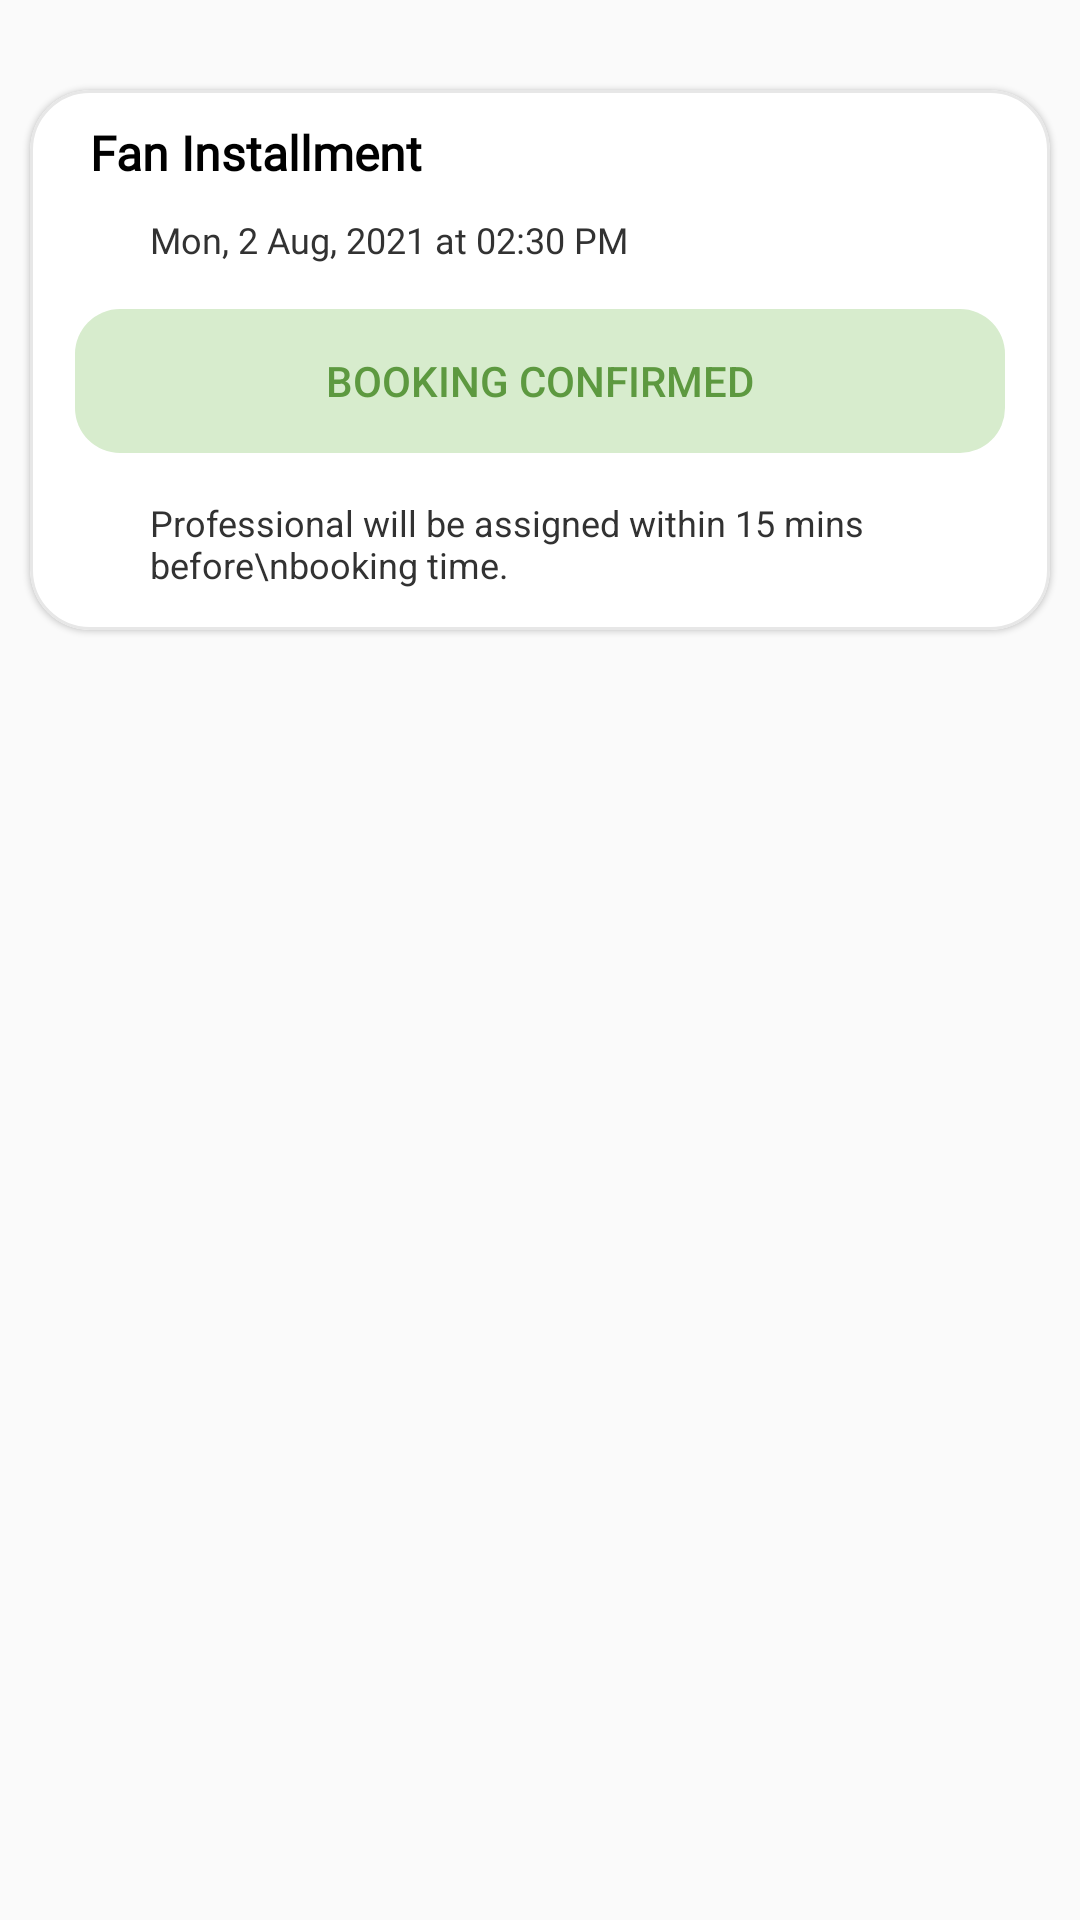

Android layout source for this screen:
<!-- AndroidManifest.xml: application theme Theme.Design.Light.NoActionBar -->
<!-- res/layout/booking_status.xml -->
<?xml version="1.0" encoding="utf-8"?>
<androidx.constraintlayout.widget.ConstraintLayout xmlns:android="http://schemas.android.com/apk/res/android"
    xmlns:tools="http://schemas.android.com/tools"
    android:layout_width="match_parent"
    android:layout_height="wrap_content"
    xmlns:app="http://schemas.android.com/apk/res-auto">


    <com.google.android.material.card.MaterialCardView
        android:layout_width="match_parent"
        android:layout_height="180dp"
        android:layout_marginTop="30dp"
        android:theme="@style/Theme.MaterialComponents.Light"
        app:cardCornerRadius="20dp"
        android:layout_marginEnd="10dp"
        android:layout_marginStart="10dp"
        app:layout_constraintEnd_toEndOf="parent"
        app:layout_constraintTop_toTopOf="parent"
        app:strokeColor="#e7e7e7"
        app:strokeWidth="1dp">


        <LinearLayout
            android:layout_width="match_parent"
            android:layout_height="wrap_content"
            android:orientation="vertical"
            android:weightSum="100">

            <TextView
                android:id="@+id/fan_installment"
                android:layout_width="wrap_content"
                android:layout_height="wrap_content"
                android:layout_marginStart="20dp"
                android:layout_marginTop="10dp"
                android:layout_weight="50"
                android:fontFamily="@font/open_sans"
                android:text="Fan Installment"
                android:textColor="@color/black"
                android:textSize="16sp"
                android:textStyle="bold" />

            <TextView
                android:id="@+id/fan_installment_date_time"
                android:layout_width="wrap_content"
                android:layout_height="wrap_content"
                android:layout_marginStart="40dp"
                android:layout_marginTop="10dp"
                android:fontFamily="@font/open_sans"
                android:text="Mon, 2 Aug, 2021 at 02:30 PM"
                android:textColor="#323232"
                android:textSize="12sp" />

            <Button
                android:id="@+id/booking_cnf"
                style="?android:attr/borderlessButtonStyle"
                android:layout_width="match_parent"
                android:layout_height="wrap_content"
                android:layout_marginLeft="15dp"
                android:layout_marginTop="15dp"
                android:layout_marginRight="15dp"
                android:background="@drawable/booking_btn_bg"
                android:text="Booking confirmed"
                android:textColor="#5d9940" />

            <TextView
                android:id="@+id/txt_booking_msg"
                android:layout_width="wrap_content"
                android:layout_height="wrap_content"
                android:layout_marginStart="40dp"
                android:layout_marginTop="15dp"
                android:text="Professional will be assigned within 15 mins before\nbooking time."
                android:textColor="#323232"
                android:textSize="12sp" />

        </LinearLayout>
    </com.google.android.material.card.MaterialCardView>


</androidx.constraintlayout.widget.ConstraintLayout>
<!-- resources referenced by this layout -->
<resources>
  <color name="black">#FF000000</color>
  <!-- drawable booking_btn_bg (drawable) -->
  <?xml version="1.0" encoding="utf-8"?>
  <shape xmlns:android="http://schemas.android.com/apk/res/android"
      android:shape="rectangle">
      <solid android:color="#d7eccd"/>
      <corners
          android:bottomRightRadius="15dp"
          android:bottomLeftRadius="15dp"
          android:topLeftRadius="15dp"
          android:topRightRadius="15dp" />
  
  
  </shape>
</resources>
